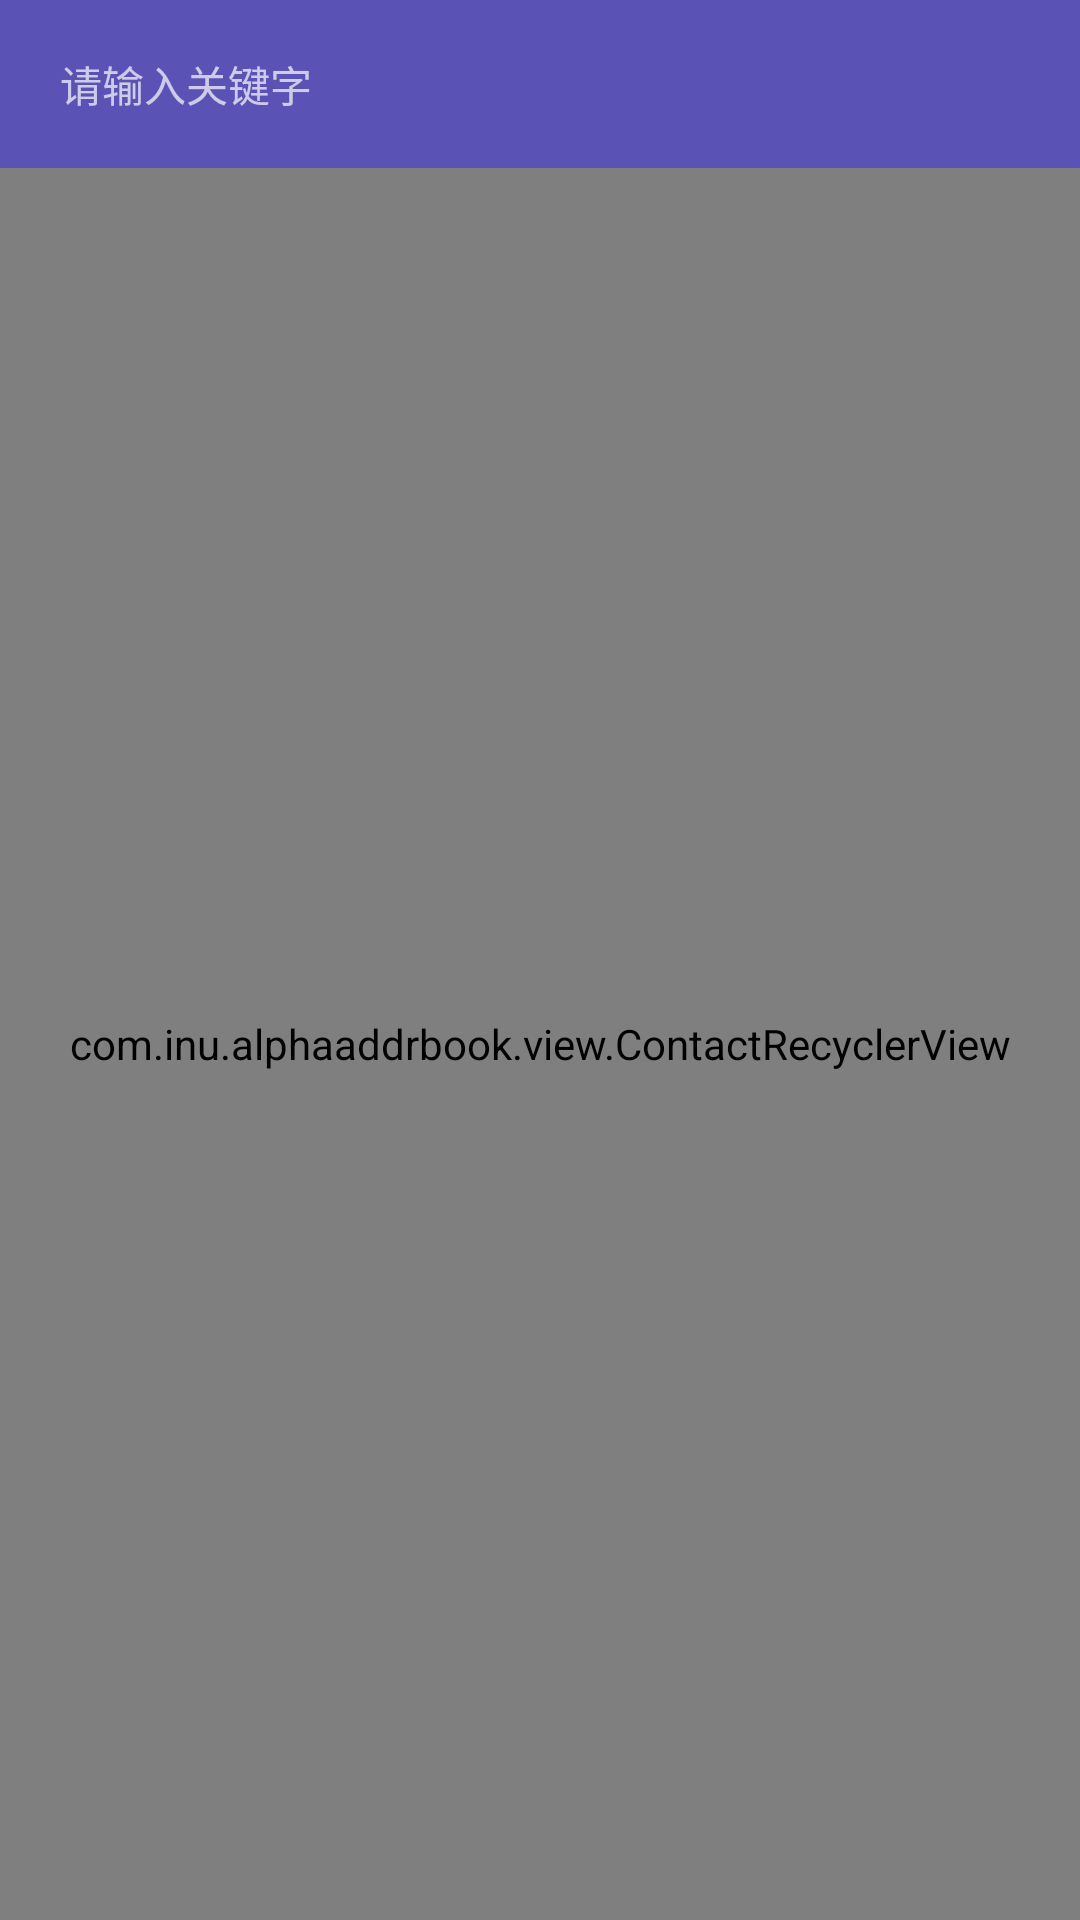

Android layout source for this screen:
<!-- AndroidManifest.xml: application theme Theme.AppCompat.NoActionBar -->
<!-- res/layout/activity_sort_recycler.xml -->
<?xml version="1.0" encoding="utf-8"?>
<RelativeLayout xmlns:android="http://schemas.android.com/apk/res/android"
    android:layout_width="match_parent"
    android:layout_height="match_parent"
    android:background="@color/white"
    android:orientation="vertical" >

    <LinearLayout
        android:id="@+id/ll_top_search"
        android:layout_width="match_parent"
        android:layout_height="56dp"
        android:background="@color/color_0"
        android:gravity="center">

        <EditText
            android:id="@+id/ed_search"
            android:layout_width="match_parent"
            android:layout_height="48dp"
            android:layout_marginLeft="16dp"
            android:layout_marginRight="16dp"
            android:background="@drawable/radius_bg"
            android:drawableLeft="@mipmap/iv_search_normal"
            android:drawablePadding="4dp"
            android:hint="请输入关键字"
            android:paddingLeft="4dp"
            android:textSize="14dp" />

    </LinearLayout>

    <com.inu.alphaaddrbook.view.ContactRecyclerView
        android:id="@+id/contact_view"
        android:layout_width="match_parent"
        android:layout_height="match_parent"
        android:layout_below="@+id/ll_top_search"/>

</RelativeLayout>
<!-- resources referenced by this layout -->
<resources>
  <color name="color_0">#5b52b5</color>
  <color name="white">#FFFFFFFF</color>
</resources>
